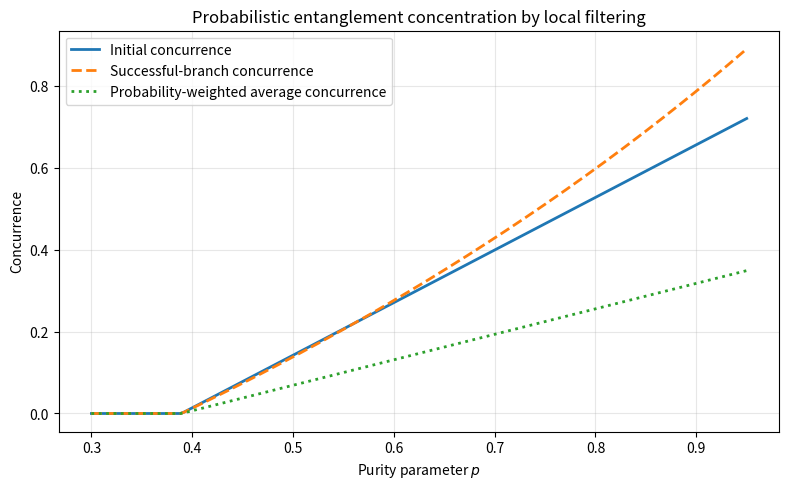

The matplotlib source for this figure:
"""
========================================================================
Title       : Probabilistic Entanglement Concentration by Local Filtering
Book        : Quantum Entanglement, Volume 1
Chapter     : 4 -- Operational Measures and the Cost of Entanglement
Code Ref    : hidden_entanglement

Description : Computes the concurrence of an asymmetric mixed two-qubit
              state before local filtering and in the successful and failed
              branches of a complete local filtering instrument. It also
              evaluates the success probability and the probability-weighted
              average concurrence.

Important   : An increase of concurrence in the successful branch is a
              conditional, probabilistic increase. The average concurrence
              over all outcomes cannot exceed the initial concurrence.
========================================================================
"""

import os
import numpy as np
import matplotlib.pyplot as plt


# ---------------------------------------------------------------------
# Basic matrices
# ---------------------------------------------------------------------

I2 = np.eye(2, dtype=complex)

sigma_y = np.array(
    [
        [0, -1j],
        [1j, 0],
    ],
    dtype=complex,
)

YY = np.kron(sigma_y, sigma_y)


# ---------------------------------------------------------------------
# Concurrence
# ---------------------------------------------------------------------

def concurrence(rho):
    """
    Wootters concurrence for a two-qubit density matrix.
    """
    rho_tilde = YY @ rho.conj() @ YY
    product = rho @ rho_tilde

    eigenvalues = np.linalg.eigvals(product)
    eigenvalues = np.clip(eigenvalues.real, 0.0, None)

    roots = np.sort(np.sqrt(eigenvalues))[::-1]

    value = roots[0] - roots[1] - roots[2] - roots[3]
    return max(0.0, float(value))


# ---------------------------------------------------------------------
# State family
# ---------------------------------------------------------------------

def asymmetric_pure_state(alpha, beta):
    """
    |psi> = alpha |00> + beta |11>.
    """
    psi = np.array(
        [
            alpha,
            0.0,
            0.0,
            beta,
        ],
        dtype=complex,
    )

    norm = np.linalg.norm(psi)

    if norm <= 1e-15:
        raise ValueError("The pure-state vector must be nonzero.")

    return psi / norm


def mixed_state(p, alpha, beta):
    """
    rho(p) = p |psi><psi| + (1-p) I_4/4.
    """
    if not 0.0 <= p <= 1.0:
        raise ValueError("p must satisfy 0 <= p <= 1.")

    psi = asymmetric_pure_state(alpha, beta)
    projector = np.outer(psi, psi.conj())

    return p * projector + (1.0 - p) * np.eye(4, dtype=complex) / 4.0


# ---------------------------------------------------------------------
# Local filtering instrument
# ---------------------------------------------------------------------

def conditional_output(rho, kraus_operator):
    """
    Return the branch probability and its normalized conditional state.
    """
    unnormalized = (
        kraus_operator
        @ rho
        @ kraus_operator.conj().T
    )

    probability = float(np.trace(unnormalized).real)

    if probability <= 1e-15:
        return 0.0, None

    conditional_state = unnormalized / probability

    return probability, conditional_state


def local_filter_branches(rho, f1, f2):
    """
    Construct a complete two-outcome local filtering instrument.

    Successful operator:
        A = diag(f1, f2)

    Failed operator:
        B = sqrt(I - A^dagger A)

    The operators act on the first qubit:
        K_success = A tensor I
        K_failure = B tensor I
    """
    if not 0.0 <= f1 <= 1.0:
        raise ValueError("f1 must satisfy 0 <= f1 <= 1.")

    if not 0.0 <= f2 <= 1.0:
        raise ValueError("f2 must satisfy 0 <= f2 <= 1.")

    A = np.diag([f1, f2]).astype(complex)

    B = np.diag(
        [
            np.sqrt(max(0.0, 1.0 - f1**2)),
            np.sqrt(max(0.0, 1.0 - f2**2)),
        ]
    ).astype(complex)

    completeness_error = np.linalg.norm(
        A.conj().T @ A
        + B.conj().T @ B
        - I2
    )

    if completeness_error > 1e-12:
        raise RuntimeError("The filter Kraus operators are not complete.")

    K_success = np.kron(A, I2)
    K_failure = np.kron(B, I2)

    p_success, rho_success = conditional_output(
        rho,
        K_success,
    )

    p_failure, rho_failure = conditional_output(
        rho,
        K_failure,
    )

    probability_error = abs(
        p_success + p_failure - 1.0
    )

    if probability_error > 1e-10:
        raise RuntimeError(
            "The branch probabilities do not sum to one."
        )

    return (
        p_success,
        rho_success,
        p_failure,
        rho_failure,
    )


# ---------------------------------------------------------------------
# Parameters used in Chapter 4
# ---------------------------------------------------------------------

alpha = 0.9
beta = np.sqrt(1.0 - alpha**2)

# The larger |00> coefficient is attenuated more strongly.
f1 = beta / alpha
f2 = 1.0

p_values = np.linspace(0.4, 0.9, 7)


# ---------------------------------------------------------------------
# Numerical table
# ---------------------------------------------------------------------

header = (
    f"{'p':<8} | "
    f"{'C_initial':<10} | "
    f"{'p_success':<10} | "
    f"{'C_success':<10} | "
    f"{'p_failure':<10} | "
    f"{'C_failure':<10} | "
    f"{'C_average':<10}"
)

print(header)
print("-" * len(header))

rows = []

for p in p_values:
    rho = mixed_state(
        p,
        alpha,
        beta,
    )

    c_initial = concurrence(rho)

    (
        p_success,
        rho_success,
        p_failure,
        rho_failure,
    ) = local_filter_branches(
        rho,
        f1,
        f2,
    )

    c_success = (
        concurrence(rho_success)
        if rho_success is not None
        else 0.0
    )

    c_failure = (
        concurrence(rho_failure)
        if rho_failure is not None
        else 0.0
    )

    c_average = (
        p_success * c_success
        + p_failure * c_failure
    )

    rows.append(
        (
            p,
            c_initial,
            p_success,
            c_success,
            p_failure,
            c_failure,
            c_average,
        )
    )

    print(
        f"{p:<8.4f} | "
        f"{c_initial:<10.4f} | "
        f"{p_success:<10.4f} | "
        f"{c_success:<10.4f} | "
        f"{p_failure:<10.4f} | "
        f"{c_failure:<10.4f} | "
        f"{c_average:<10.4f}"
    )

    # Entanglement monotonicity on average.
    if c_average > c_initial + 1e-9:
        raise RuntimeError(
            "Average concurrence increased under the local instrument."
        )


# ---------------------------------------------------------------------
# Fine grid for plotting
# ---------------------------------------------------------------------

p_fine = np.linspace(0.3, 0.95, 200)

c_initial_fine = []
c_success_fine = []
c_average_fine = []
p_success_fine = []

for p in p_fine:
    rho = mixed_state(
        p,
        alpha,
        beta,
    )

    c_initial = concurrence(rho)

    (
        p_success,
        rho_success,
        p_failure,
        rho_failure,
    ) = local_filter_branches(
        rho,
        f1,
        f2,
    )

    c_success = (
        concurrence(rho_success)
        if rho_success is not None
        else 0.0
    )

    c_failure = (
        concurrence(rho_failure)
        if rho_failure is not None
        else 0.0
    )

    c_average = (
        p_success * c_success
        + p_failure * c_failure
    )

    c_initial_fine.append(c_initial)
    c_success_fine.append(c_success)
    c_average_fine.append(c_average)
    p_success_fine.append(p_success)


c_initial_fine = np.array(c_initial_fine)
c_success_fine = np.array(c_success_fine)
c_average_fine = np.array(c_average_fine)
p_success_fine = np.array(p_success_fine)


# ---------------------------------------------------------------------
# Locate the physical crossover of initial and successful-branch
# concurrence
# ---------------------------------------------------------------------

difference = c_success_fine - c_initial_fine

# Ignore the separable region and numerical zeros, where both
# concurrences vanish and a spurious sign change may be detected.
tolerance = 1e-8

valid_intervals = (
    (c_initial_fine[:-1] > tolerance)
    & (c_initial_fine[1:] > tolerance)
    & (c_success_fine[:-1] > tolerance)
    & (c_success_fine[1:] > tolerance)
)

crossing_indices = np.where(
    valid_intervals
    & (
        difference[:-1] * difference[1:] <= 0.0
    )
)[0]

if len(crossing_indices) > 0:
    index = crossing_indices[0]

    p_left = p_fine[index]
    p_right = p_fine[index + 1]

    d_left = difference[index]
    d_right = difference[index + 1]

    # Linear interpolation between the two neighbouring grid points.
    if abs(d_right - d_left) > 1e-15:
        p_crossing = (
            p_left
            - d_left * (p_right - p_left)
            / (d_right - d_left)
        )
    else:
        p_crossing = 0.5 * (p_left + p_right)

    print(
        "\nApproximate physical crossing between initial and "
        "successful-branch concurrence: "
        f"p = {p_crossing:.4f}"
    )
else:
    p_crossing = None

    print(
        "\nNo physical crossing was detected in the region where "
        "both concurrences are positive."
    )
# ---------------------------------------------------------------------
# Internal consistency report
# ---------------------------------------------------------------------

max_average_excess = np.max(
    c_average_fine - c_initial_fine
)

print(
    "Maximum value of "
    "C_average - C_initial over the grid: "
    f"{max_average_excess:.3e}"
)

print(
    "The successful branch can have larger concurrence, "
    "but the probability-weighted average does not."
)


# ---------------------------------------------------------------------
# Figure used in Chapter 4
# ---------------------------------------------------------------------

os.makedirs(
    "figures/ch04",
    exist_ok=True,
)

plt.figure(
    figsize=(8, 5),
    dpi=150,
)

plt.plot(
    p_fine,
    c_initial_fine,
    linewidth=2,
    label="Initial concurrence",
)

plt.plot(
    p_fine,
    c_success_fine,
    linestyle="--",
    linewidth=2,
    label="Successful-branch concurrence",
)

plt.plot(
    p_fine,
    c_average_fine,
    linestyle=":",
    linewidth=2,
    label="Probability-weighted average concurrence",
)

plt.xlabel("Purity parameter $p$")
plt.ylabel("Concurrence")

plt.title(
    "Probabilistic entanglement concentration "
    "by local filtering"
)

plt.grid(alpha=0.3)
plt.legend()
plt.tight_layout()

plt.savefig(
    "figures/ch04/hidden_entanglement.png",
    dpi=300,
    bbox_inches="tight",
)

plt.show()
